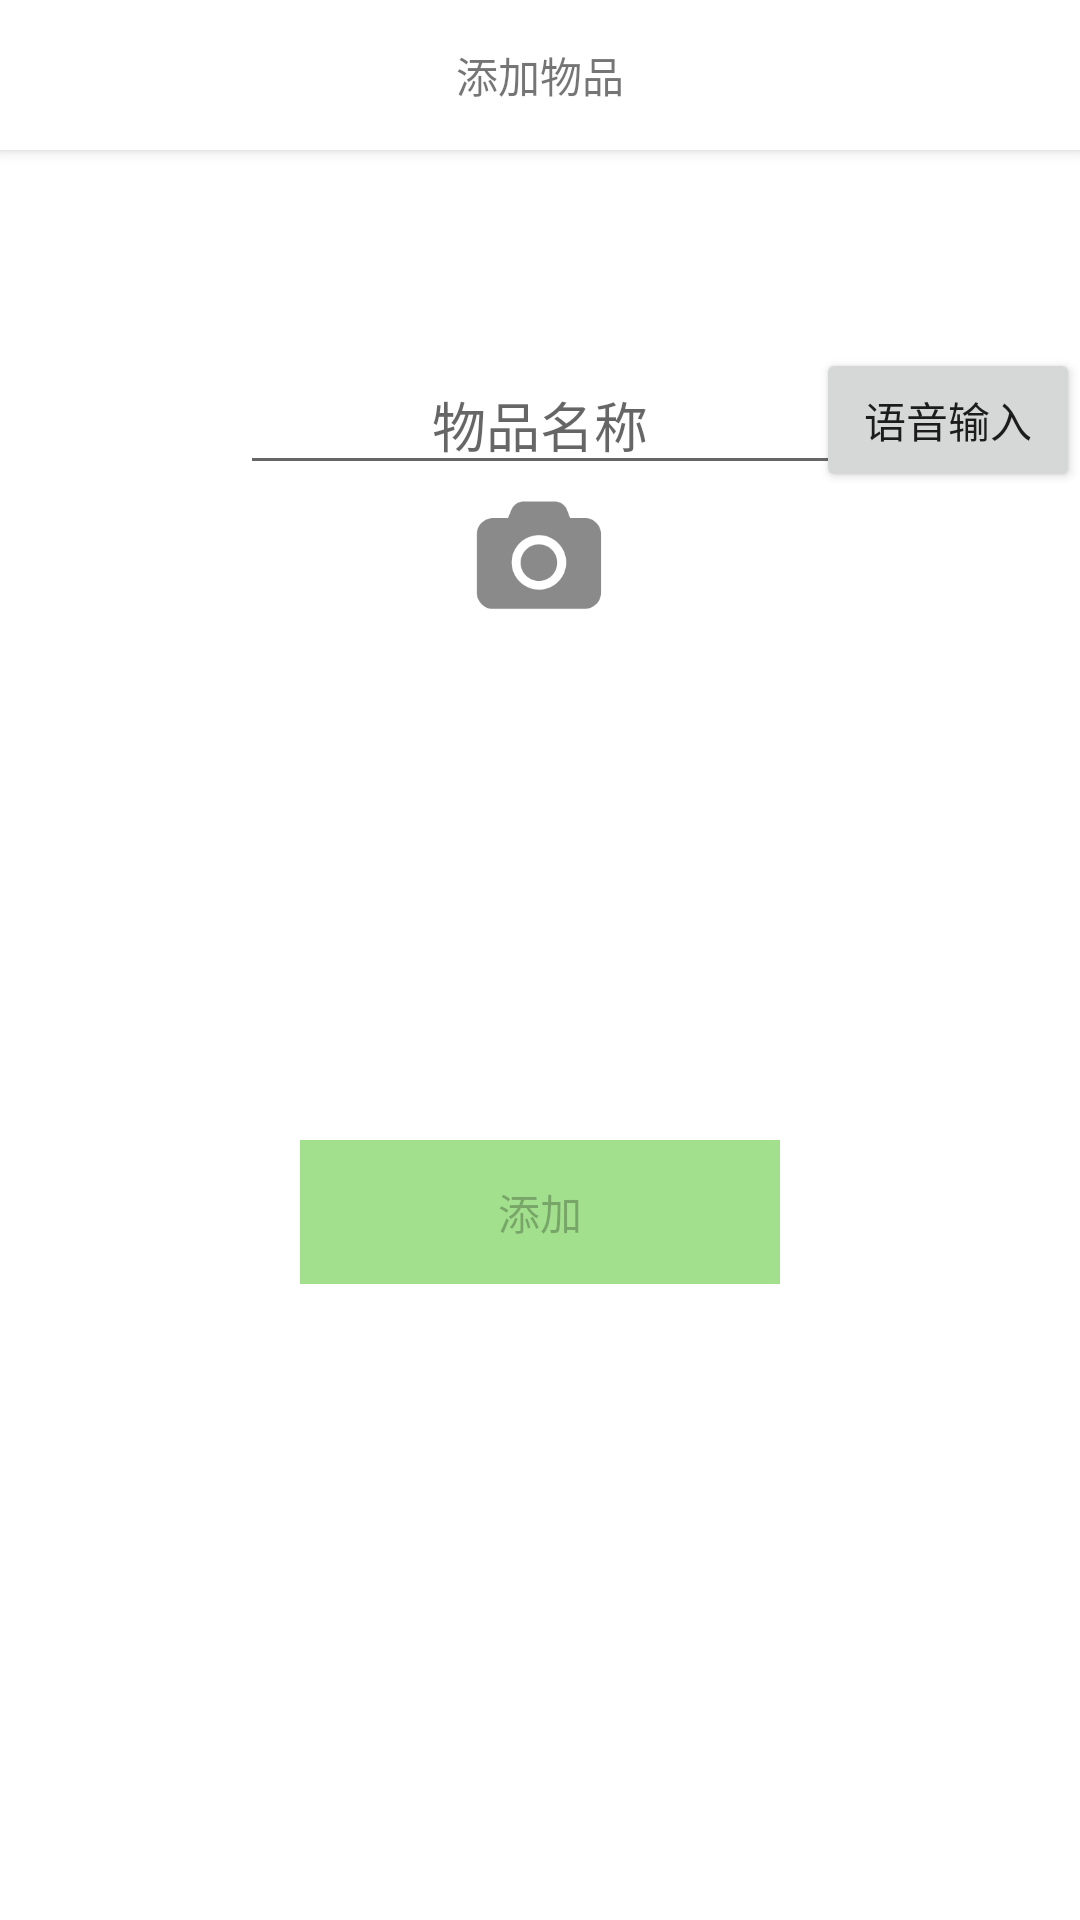

Produce the Android XML layout that renders to this screen, including the resource entries it uses.
<!-- AndroidManifest.xml: application theme AppTheme -->
<!-- res/layout/body_add.xml -->
<?xml version="1.0" encoding="utf-8"?>
<LinearLayout xmlns:android="http://schemas.android.com/apk/res/android"
    android:layout_width="match_parent"
    android:layout_height="match_parent"
    android:orientation="vertical"
    android:background="@color/white">
    <RelativeLayout
        style="@style/TitleNavigation">
        <ImageView
            android:visibility="invisible"
            android:id="@+id/iv_back"
            android:layout_width="@dimen/top_navigation_back_width_mid"
            android:layout_height="match_parent"
            android:src="@drawable/icon_back"/>
        <TextView
            android:layout_centerVertical="true"
            android:layout_centerHorizontal="true"
            android:layout_width="wrap_content"
            android:layout_height="wrap_content"
            android:text="添加物品"/>
    </RelativeLayout>
    <RelativeLayout
        android:layout_width="match_parent"
        android:layout_height="180dp">

        <Button
            android:id="@+id/btn_voice_input"
            android:layout_width="wrap_content"
            android:layout_height="wrap_content"
            android:layout_alignParentEnd="true"
            android:layout_centerVertical="true"
            android:text="语音输入" />
        <EditText
            android:singleLine="true"
            android:id="@+id/et_goods_name"
            android:layout_width="200dp"
            android:layout_height="wrap_content"
            android:layout_centerVertical="true"
            android:layout_centerHorizontal="true"
            android:textAlignment="center"
            android:hint="物品名称"/>
        <ImageView
            android:id="@+id/iv_add_goods"
            android:layout_centerHorizontal="true"
            android:layout_below="@id/et_goods_name"
            android:layout_width="45dp"
            android:layout_height="45dp"
            android:src="@drawable/camera"/>
    </RelativeLayout>
    <RelativeLayout
        android:layout_width="match_parent"
        android:layout_height="match_parent">
        <ImageView
            android:visibility="visible"
            android:id="@+id/iv_new_goods"
            android:layout_centerHorizontal="true"
            android:layout_width="100dp"
            android:layout_height="100dp"
            android:background="@color/white"/>
        <Button
            android:enabled="false"
            android:id="@+id/btn_add_goods"
            android:layout_marginTop="50dp"
            android:layout_below="@id/iv_new_goods"
            android:text="添加"
            android:background="@color/button_color_gray_green"
            android:layout_marginHorizontal="100dp"
            android:layout_width="match_parent"
            android:layout_height="wrap_content" />
    </RelativeLayout>

</LinearLayout>
<!-- resources referenced by this layout -->
<resources>
  <color name="button_color_gray_green">#A2E08D</color>
  <color name="white">#fff</color>
  <dimen name="top_navigation_back_width_mid">25dp</dimen>
  <!-- drawable camera: png bitmap (drawable, 5954 bytes) -->
  <style name="TitleNavigation">
          <item name="android:elevation">3dp</item>
          <item name="android:background">@color/white</item>
          <item name="android:layout_width">match_parent</item>
          <item name="android:layout_height">@dimen/title_height</item>
      </style>
  <style name="AppTheme" parent="Theme.AppCompat.Light.NoActionBar">
          
          <item name="colorPrimary">@color/colorPrimary</item>
          <item name="colorPrimaryDark">@color/colorPrimaryDark</item>
          <item name="colorAccent">@color/colorAccent</item>
          <item name="android:windowBackground">@color/white</item>
      </style>
  <dimen name="title_height">50dp</dimen>
  <color name="colorPrimary">#3F51B5</color>
  <color name="colorPrimaryDark">#303F9F</color>
  <color name="colorAccent">#FF4081</color>
</resources>
